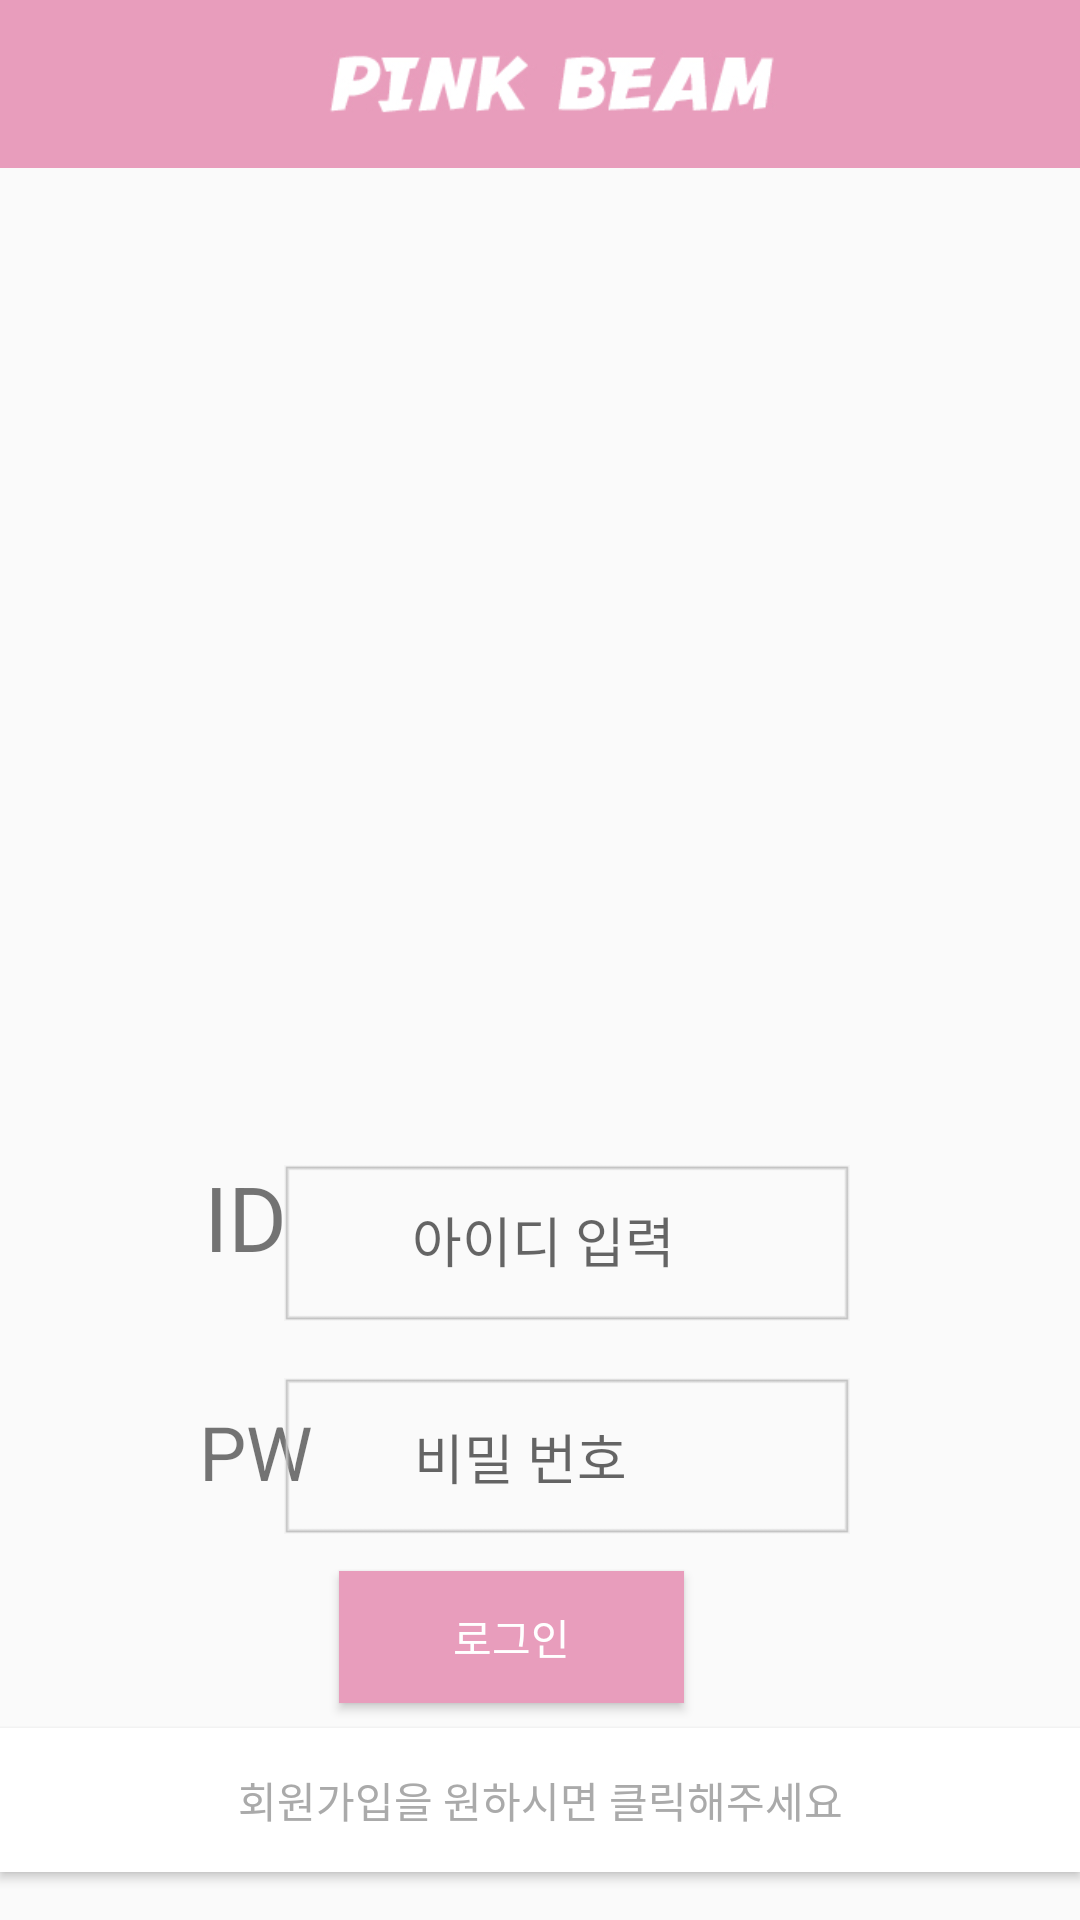

Here is an Android app screen rendered from its layout file. Give the layout XML and the strings, colors and styles it references.
<!-- AndroidManifest.xml: application theme Theme.AppCompat.Light.NoActionBar -->
<!-- res/layout/activity_main.xml -->
<?xml version="1.0" encoding="utf-8"?>
<android.support.constraint.ConstraintLayout xmlns:android="http://schemas.android.com/apk/res/android"
    xmlns:app="http://schemas.android.com/apk/res-auto"
    xmlns:tools="http://schemas.android.com/tools"
    android:layout_width="match_parent"
    android:layout_height="match_parent"
    tools:context="com.example.a213.pinkbeam.MainActivity">


    <ImageView
        android:id="@+id/imageView3"
        android:layout_width="238dp"
        android:layout_height="239dp"
        android:layout_marginBottom="120dp"
        android:layout_marginTop="8dp"
        app:layout_constraintBottom_toBottomOf="parent"
        app:layout_constraintLeft_toLeftOf="parent"
        app:layout_constraintRight_toRightOf="parent"
        app:layout_constraintTop_toTopOf="parent"
        app:layout_constraintVertical_bias="0.352"
        app:srcCompat="@drawable/logo" />

    <EditText
        android:id="@+id/user_id"
        android:layout_width="145dp"
        android:layout_height="41dp"
        android:layout_alignLeft="@+id/user_pw"
        android:layout_alignParentTop="true"
        android:layout_alignStart="@+id/user_pw"
        android:layout_marginBottom="8dp"
        android:layout_marginTop="8dp"
        android:background="@android:color/transparent"
        android:ems="10"
        android:hint="  아이디 입력"
        android:inputType="textEmailAddress"
        app:layout_constraintBottom_toBottomOf="parent"
        app:layout_constraintEnd_toEndOf="parent"
        app:layout_constraintHorizontal_bias="0.598"
        app:layout_constraintLeft_toLeftOf="parent"
        app:layout_constraintRight_toRightOf="parent"
        app:layout_constraintStart_toStartOf="parent"
        app:layout_constraintTop_toTopOf="parent"
        app:layout_constraintVertical_bias="0.66" />

    <EditText
        android:id="@+id/user_pw"
        android:layout_width="159dp"
        android:layout_height="37dp"
        android:layout_alignParentTop="true"
        android:layout_centerHorizontal="true"
        android:layout_marginBottom="8dp"
        android:layout_marginEnd="8dp"
        android:layout_marginRight="16dp"
        android:layout_marginStart="8dp"
        android:layout_marginTop="8dp"
        android:background="@android:color/transparent"
        android:ems="10"
        android:hint="  비밀 번호"
        android:inputType="textPassword"
        app:layout_constraintBottom_toBottomOf="parent"
        app:layout_constraintEnd_toEndOf="parent"
        app:layout_constraintHorizontal_bias="0.655"
        app:layout_constraintRight_toRightOf="parent"
        app:layout_constraintStart_toStartOf="parent"
        app:layout_constraintTop_toTopOf="parent"
        app:layout_constraintVertical_bias="0.782" />

    <TextView
        android:id="@+id/id_view"
        android:layout_width="51dp"
        android:layout_height="48dp"
        android:layout_alignBottom="@+id/user_id"
        android:layout_alignEnd="@+id/pw_view"
        android:layout_alignParentLeft="true"
        android:layout_alignParentStart="true"
        android:layout_alignParentTop="true"
        android:layout_alignRight="@+id/pw_view"
        android:layout_marginEnd="8dp"
        android:layout_marginStart="8dp"
        android:text="ID"
        android:textSize="30dp"
        app:layout_constraintBottom_toBottomOf="parent"
        app:layout_constraintEnd_toEndOf="parent"
        app:layout_constraintHorizontal_bias="0.205"
        app:layout_constraintStart_toStartOf="parent"
        app:layout_constraintTop_toTopOf="parent"
        app:layout_constraintVertical_bias="0.651" />

    <TextView
        android:id="@+id/pw_view"
        android:layout_width="53dp"
        android:layout_height="37dp"
        android:layout_alignParentLeft="true"
        android:layout_alignParentStart="true"
        android:layout_below="@+id/id_view"
        android:layout_marginBottom="8dp"
        android:layout_marginEnd="8dp"
        android:layout_marginStart="8dp"
        android:layout_marginTop="8dp"
        android:text="PW"
        android:textSize="25dp"
        app:layout_constraintBottom_toBottomOf="parent"
        app:layout_constraintEnd_toEndOf="parent"
        app:layout_constraintHorizontal_bias="0.2"
        app:layout_constraintStart_toStartOf="parent"
        app:layout_constraintTop_toTopOf="parent"
        app:layout_constraintVertical_bias="0.782" />


    <Button
        android:id="@+id/btn_signin"
        android:layout_width="115dp"
        android:layout_height="44dp"
        android:layout_alignParentLeft="true"
        android:layout_alignParentStart="true"
        android:layout_below="@+id/user_pw"
        android:layout_marginBottom="8dp"
        android:layout_marginEnd="132dp"
        android:layout_marginLeft="136dp"
        android:layout_marginTop="8dp"
        android:background="@color/colorPrimary"
        android:text="로그인"
        android:textColor="@android:color/background_light"
        app:layout_constraintBottom_toBottomOf="parent"
        app:layout_constraintEnd_toEndOf="parent"
        app:layout_constraintLeft_toLeftOf="parent"
        app:layout_constraintTop_toTopOf="parent"
        app:layout_constraintVertical_bias="0.889" />


    <Button
        android:id="@+id/btn_signup"
        android:layout_width="match_parent"
        android:layout_height="wrap_content"
        android:layout_below="@+id/btn_signin"
        android:layout_centerHorizontal="true"
        android:layout_marginBottom="16dp"
        android:background="@android:color/background_light"
        android:onClick="CliSignUp"
        android:text="회원가입을 원하시면 클릭해주세요"
        android:textColor="@android:color/darker_gray"
        app:layout_constraintBottom_toBottomOf="parent"
        app:layout_constraintLeft_toLeftOf="parent" />

    <ImageView
        android:id="@+id/imageView2"
        android:layout_width="392dp"
        android:layout_height="56dp"
        app:layout_constraintBottom_toBottomOf="parent"
        app:layout_constraintHorizontal_bias="0.4"
        app:layout_constraintLeft_toLeftOf="parent"
        app:layout_constraintRight_toRightOf="parent"
        app:layout_constraintTop_toTopOf="parent"
        app:layout_constraintVertical_bias="0.0"
        app:srcCompat="@drawable/bar" />

    <ImageView
        android:id="@+id/imageView6"
        android:layout_width="198dp"
        android:layout_height="52dp"
        android:layout_marginBottom="8dp"
        android:layout_marginEnd="72dp"
        android:layout_marginLeft="16dp"
        android:layout_marginTop="8dp"
        app:layout_constraintBottom_toBottomOf="parent"
        app:layout_constraintEnd_toEndOf="parent"
        app:layout_constraintLeft_toLeftOf="parent"
        app:layout_constraintTop_toTopOf="parent"
        app:layout_constraintVertical_bias="0.789"
        app:srcCompat="@drawable/blank" />

    <ImageView
        android:id="@+id/imageView4"
        android:layout_width="198dp"
        android:layout_height="52dp"
        android:layout_marginBottom="8dp"
        android:layout_marginEnd="72dp"
        android:layout_marginLeft="16dp"
        android:layout_marginTop="8dp"
        app:layout_constraintBottom_toBottomOf="parent"
        app:layout_constraintEnd_toEndOf="parent"
        app:layout_constraintLeft_toLeftOf="parent"
        app:layout_constraintTop_toTopOf="parent"
        app:layout_constraintVertical_bias="0.665"
        app:srcCompat="@drawable/blank" />

</android.support.constraint.ConstraintLayout>
<!-- resources referenced by this layout -->
<resources>
  <color name="colorPrimary">#e89dbc</color>
  <!-- drawable bar: png bitmap (drawable, 18262 bytes) -->
  <!-- drawable blank: png bitmap (drawable, 3183 bytes) -->
</resources>
